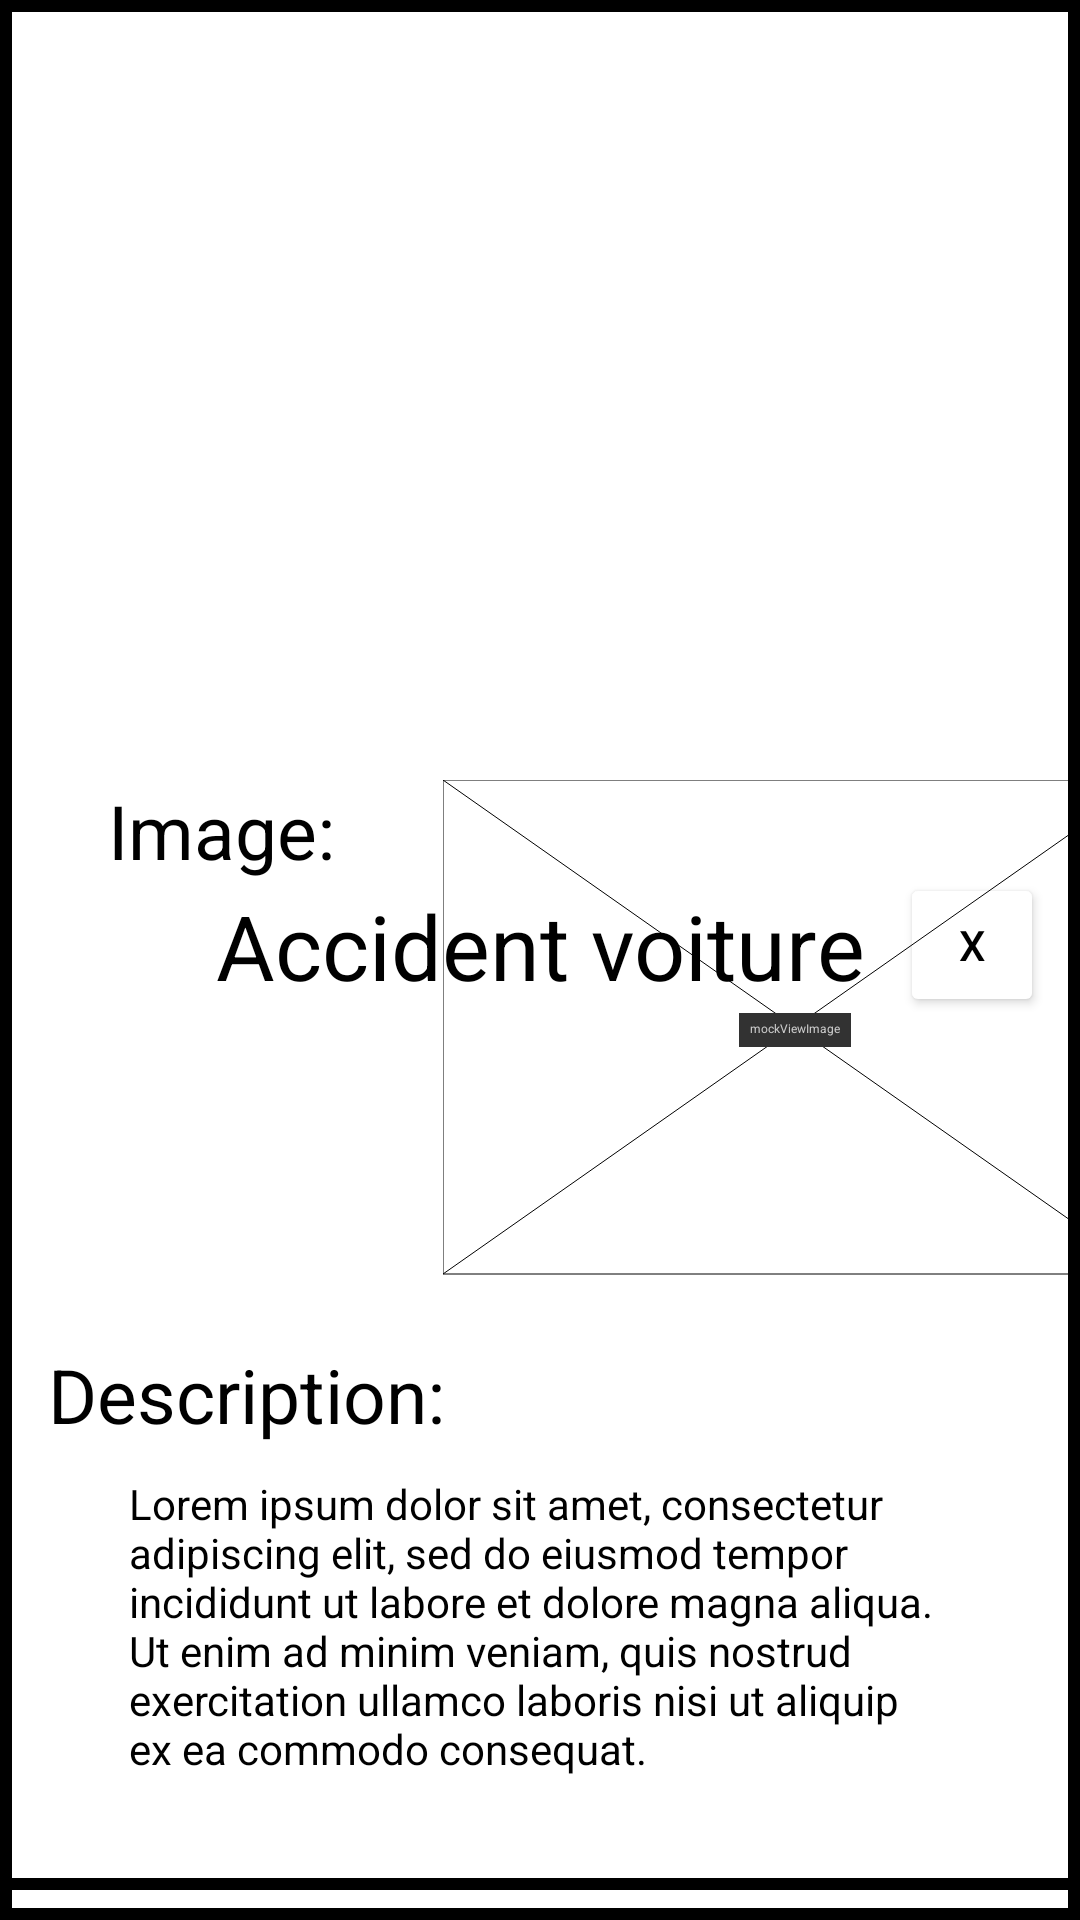

Reconstruct the res/layout file that produces this screen, plus the resources it refers to.
<!-- AndroidManifest.xml: application theme Theme.GoGoWaze -->
<!-- res/layout/fragment_detail_notification.xml -->
<?xml version="1.0" encoding="utf-8"?>
<androidx.constraintlayout.widget.ConstraintLayout xmlns:android="http://schemas.android.com/apk/res/android"
    xmlns:app="http://schemas.android.com/apk/res-auto"
    xmlns:tools="http://schemas.android.com/tools"
    android:id="@+id/frameLayout"
    android:layout_width="match_parent"
    android:layout_height="wrap_content"
    android:paddingBottom="10dp"
    android:background="@drawable/border"
    tools:context=".DetailNotificationFragment">

    <androidx.constraintlayout.widget.ConstraintLayout
        android:id="@+id/title_template"
        android:layout_width="match_parent"
        android:layout_height="match_parent"
        android:background="@drawable/border"
        android:paddingTop="5dp"
        android:paddingBottom="5dp">

        <TextView
            android:id="@+id/textTitreNotification"
            android:layout_width="wrap_content"
            android:layout_height="wrap_content"
            android:text="@string/accident_voiture"
            android:textSize="30dp"
            android:textColor="@color/black"
            app:layout_constraintStart_toStartOf="parent"
            app:layout_constraintEnd_toEndOf="parent"
            app:layout_constraintTop_toTopOf="parent"
            app:layout_constraintBottom_toBottomOf="parent"/>

        <Button
            android:id="@+id/buttonExit"
            android:layout_width="48dp"
            android:layout_height="48dp"
            android:backgroundTint="@color/white"
            android:text="@string/x"
            android:textColor="@color/black"
            android:layout_marginEnd="12dp"
            app:layout_constraintEnd_toEndOf="parent"
            app:layout_constraintTop_toTopOf="parent"
            app:layout_constraintBottom_toBottomOf="parent"/>

    </androidx.constraintlayout.widget.ConstraintLayout>

    <androidx.constraintlayout.widget.ConstraintLayout
        android:id="@+id/gravite_template"
        android:layout_width="match_parent"
        android:layout_height="100dp"
        app:layout_constraintTop_toBottomOf="@id/title_template">

        <TextView
            android:id="@+id/textGravity"
            android:layout_width="wrap_content"
            android:layout_height="wrap_content"
            android:text="@string/gravity"
            android:textSize="25dp"
            android:textColor="@color/black"
            app:layout_constraintTop_toTopOf="parent"
            app:layout_constraintBottom_toBottomOf="parent"
            app:layout_constraintStart_toStartOf="parent"
            app:layout_constraintEnd_toStartOf="@id/radioButtonGroupeGravity"/>

        <RadioGroup
            android:id="@+id/radioButtonGroupeGravity"
            android:layout_width="wrap_content"
            android:layout_height="wrap_content"
            android:orientation="horizontal"
            app:layout_constraintTop_toTopOf="parent"
            app:layout_constraintBottom_toBottomOf="parent"
            app:layout_constraintEnd_toEndOf="parent"
            app:layout_constraintStart_toEndOf="@id/textGravity">

            <RadioButton
                android:id="@+id/radioButtonFaible"
                android:layout_width="wrap_content"
                android:layout_height="wrap_content"
                android:text="@string/faible"
                android:textSize="18dp"
                app:layout_constraintStart_toStartOf="@+id/radioButtonGroupeGravity"
                app:layout_constraintTop_toTopOf="parent" />

            <RadioButton
                android:id="@+id/radioButtonModeree"
                android:layout_width="wrap_content"
                android:layout_height="wrap_content"
                android:layout_marginStart="10dp"
                android:text="@string/moderee"
                android:textSize="18dp"
                app:layout_constraintStart_toEndOf="@+id/radioButtonFaible"
                app:layout_constraintTop_toTopOf="parent" />

            <RadioButton
                android:id="@+id/radioButtonElevee"
                android:layout_width="wrap_content"
                android:layout_height="wrap_content"
                android:layout_marginStart="10dp"
                android:text="@string/elevee"
                android:textSize="18dp"
                app:layout_constraintStart_toEndOf="@+id/radioButtonModeree"
                app:layout_constraintTop_toTopOf="parent" />
        </RadioGroup>

    </androidx.constraintlayout.widget.ConstraintLayout>

    <androidx.constraintlayout.widget.ConstraintLayout
        android:layout_width="match_parent"
        android:layout_height="80dp"
        app:layout_constraintTop_toBottomOf="@id/gravite_template">

        <TextView
            android:id="@+id/textType"
            android:layout_width="wrap_content"
            android:layout_height="wrap_content"
            android:text="@string/type"
            android:textSize="25dp"
            android:textColor="@color/black"
            android:layout_marginLeft="10dp"
            app:layout_constraintStart_toStartOf="parent"
            app:layout_constraintTop_toTopOf="parent"
            app:layout_constraintBottom_toBottomOf="parent"/>

        <RadioGroup
            android:id="@+id/radioButtonGroupeType"
            android:layout_width="wrap_content"
            android:layout_height="wrap_content"
            android:orientation="horizontal"
            app:layout_constraintStart_toEndOf="@id/textType"
            app:layout_constraintTop_toTopOf="parent"
            app:layout_constraintBottom_toBottomOf="parent">

            <RadioButton
                android:id="@+id/radioButtonVoiture"
                android:layout_width="wrap_content"
                android:layout_height="wrap_content"
                android:text="@string/voiture"
                android:textSize="12dp"
                app:layout_constraintStart_toStartOf="@+id/radioButtonGroupeType"
                app:layout_constraintTop_toTopOf="parent" />

            <RadioButton
                android:id="@+id/radioButtonMoto"
                android:layout_width="wrap_content"
                android:layout_height="wrap_content"
                android:text="@string/moto"
                android:textSize="12dp"
                app:layout_constraintStart_toEndOf="@+id/radioButtonVoiture"
                app:layout_constraintTop_toTopOf="parent" />

            <RadioButton
                android:id="@+id/radioButtonCamion"
                android:layout_width="wrap_content"
                android:layout_height="wrap_content"
                android:text="@string/camion"
                android:textSize="12dp"
                app:layout_constraintStart_toEndOf="@+id/radioButtonMoto"
                app:layout_constraintTop_toTopOf="parent" />

            <RadioButton
                android:id="@+id/radioButtonVelo"
                android:layout_width="wrap_content"
                android:layout_height="wrap_content"
                android:text="@string/velo"
                android:textSize="12dp"
                app:layout_constraintStart_toEndOf="@+id/radioButtonCamion"
                app:layout_constraintTop_toTopOf="parent" />

            <RadioButton
                android:id="@+id/radioButtonPieton"
                android:layout_width="wrap_content"
                android:layout_height="wrap_content"
                android:text="@string/pieton"
                android:textSize="12dp"
                app:layout_constraintStart_toEndOf="@+id/radioButtonVelo"
                app:layout_constraintTop_toTopOf="parent" />
        </RadioGroup>

    </androidx.constraintlayout.widget.ConstraintLayout>

    <TextView
        android:id="@+id/textImage"
        android:layout_width="wrap_content"
        android:layout_height="wrap_content"
        android:layout_marginStart="36dp"
        android:layout_marginTop="260dp"
        android:text="@string/image"
        android:textSize="25dp"
        android:textColor="@color/black"
        app:layout_constraintStart_toStartOf="parent"
        app:layout_constraintTop_toTopOf="parent" />

    <androidx.constraintlayout.utils.widget.MockView
        android:id="@+id/mockViewImage"
        android:layout_width="235dp"
        android:layout_height="165dp"
        android:layout_marginStart="36dp"
        android:layout_marginTop="260dp"
        app:layout_constraintStart_toEndOf="@+id/textImage"
        app:layout_constraintTop_toTopOf="parent" />

    <TextView
        android:id="@+id/textDescription"
        android:layout_width="wrap_content"
        android:layout_height="wrap_content"
        android:layout_marginStart="16dp"
        android:layout_marginTop="448dp"
        android:text="@string/description"
        android:textSize="25dp"
        android:textColor="@color/black"
        app:layout_constraintStart_toStartOf="parent"
        app:layout_constraintTop_toTopOf="parent" />

    <TextView
        android:id="@+id/textDescriptionLorem"
        android:layout_width="274dp"
        android:layout_height="wrap_content"
        android:layout_marginTop="10dp"
        android:text="@string/loremIpsum"
        android:textColor="@color/black"
        app:layout_constraintStart_toStartOf="parent"
        app:layout_constraintEnd_toEndOf="parent"
        app:layout_constraintTop_toBottomOf="@id/textDescription" />


</androidx.constraintlayout.widget.ConstraintLayout>
<!-- resources referenced by this layout -->
<resources>
  <color name="black">#FF000000</color>
  <color name="white">#FFFFFFFF</color>
  <!-- drawable border (drawable) -->
  <?xml version="1.0" encoding="utf-8"?>
  <shape xmlns:android="http://schemas.android.com/apk/res/android"
      android:shape="rectangle">
      <stroke
          android:width="4dp"
          android:color="@color/black" />
      <solid android:color="@android:color/white" />
  </shape>
  <string name="accident_voiture">Accident voiture</string>
  <string name="camion">Camion</string>
  <string name="description">Description:</string>
  <string name="elevee">Élevée</string>
  <string name="faible">Faible</string>
  <string name="gravity">Gravité:</string>
  <string name="image">Image:</string>
  <string name="loremIpsum">Lorem ipsum dolor sit amet, consectetur adipiscing elit, sed do eiusmod tempor incididunt ut labore et dolore magna aliqua. Ut enim ad minim veniam, quis nostrud exercitation ullamco laboris nisi ut aliquip ex ea commodo consequat.</string>
  <string name="moderee">Modérée</string>
  <string name="moto">Moto</string>
  <string name="pieton">Piéton</string>
  <string name="type">Type:</string>
  <string name="velo">Vélo</string>
  <string name="voiture">Voiture</string>
  <string name="x">X</string>
  <style name="Theme.GoGoWaze" parent="Theme.MaterialComponents.DayNight.DarkActionBar">
          
          <item name="colorPrimary">@color/my_button_color</item>
          <item name="colorPrimaryVariant">@color/purple_700</item>
          <item name="colorOnPrimary">@color/white</item>
          
          <item name="colorSecondary">@color/teal_200</item>
          <item name="colorSecondaryVariant">@color/teal_700</item>
          <item name="colorOnSecondary">@color/black</item>
          
          <item name="android:statusBarColor">?attr/colorPrimaryVariant</item>
          
      </style>
  <color name="my_button_color">#FFFFFFFF</color>
  <color name="purple_700">#FF3700B3</color>
  <color name="teal_200">#FF03DAC5</color>
  <color name="teal_700">#FF018786</color>
</resources>
